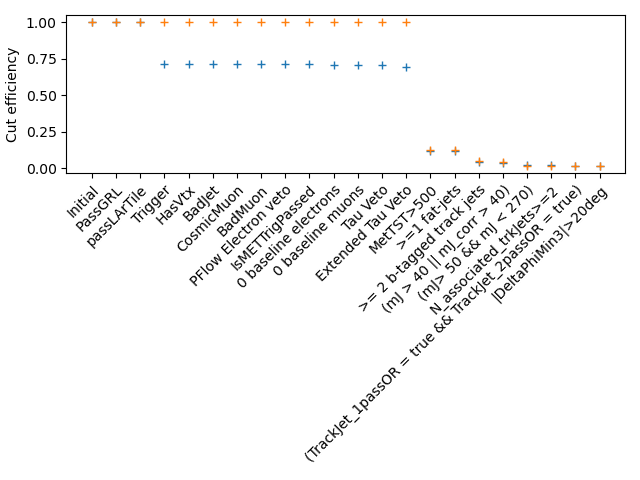

The file beside this chart, header and first rows:
cut, events_xampp, events_simpleanalysis, efficiency_xampp, efficiency_simpleanalysis, relativeefficiency_xampp, relativeefficiency_simpleanalysis
Initial, 10000, 191.5, 1.0, 1.0, 1.0, 1.0
PassGRL, 10000, 191.5, 1.0, 1.0, 1.0, 1.0
passLArTile, 10000, 191.5, 1.0, 1.0, 1.0, 1.0
Trigger, 7152, 191.5, 0.7152, 1.0, 0.7152, 1.0
HasVtx, 7152, 191.5, 0.7152, 1.0, 1.0, 1.0
BadJet, 7152, 191.5, 0.7152, 1.0, 1.0, 1.0
CosmicMuon, 7152, 191.5, 0.7152, 1.0, 1.0, 1.0
BadMuon, 7152, 191.5, 0.7152, 1.0, 1.0, 1.0
PFlow Electron veto, 7152, 191.5, 0.7152, 1.0, 1.0, 1.0
IsMETTrigPassed, 7119, 191.5, 0.7119, 1.0, 0.9954, 1.0
0 baseline electrons, 7099, 191.5, 0.7099, 1.0, 0.9972, 1.0
0 baseline muons, 7087, 191.4, 0.7087, 0.9999, 0.9983, 0.9999
Tau Veto, 7041, 191.4, 0.7041, 0.9999, 0.9935, 1.0
Extended Tau Veto, 6905, 191.4, 0.6905, 0.9999, 0.9807, 1.0
MetTST>500, 1147, 23.35, 0.1147, 0.122, 0.1661, 0.122
>=1 fat-jets, 1143, 23.24, 0.1143, 0.1214, 0.9965, 0.9952
>= 2 b-tagged track jets, 391.0, 9.483, 0.0391, 0.04953, 0.3421, 0.408
(mJ > 40 || mJ_corr > 40), 347.0, 7.643, 0.0347, 0.03992, 0.8875, 0.806
(mJ> 50 && mJ < 270), 189.0, 3.292, 0.0189, 0.01719, 0.5447, 0.4307
N_associated_trkJets>=2, 189.0, 3.292, 0.0189, 0.01719, 1.0, 1.0
(TrackJet_1passOR = true && TrackJet_2pa…, 183.0, 3.292, 0.0183, 0.01719, 0.9683, 1.0
|DeltaPhiMin3|>20deg, 171.0, 3.145, 0.0171, 0.01643, 0.9344, 0.9555
